Dataset: Dataset (GitHub, houssemradhouane/CNN-Algorithm-for-Image-Classification). Classes: CPU cooler, Case, Headphone, Keyboard, Mouse, Speaker, case, cooler, headphone, keyboard, mouse, speaker.

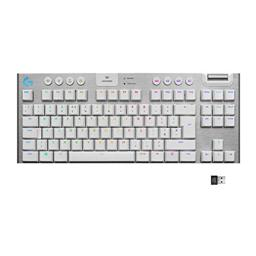
Label: Keyboard

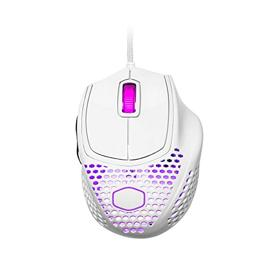
Label: Mouse

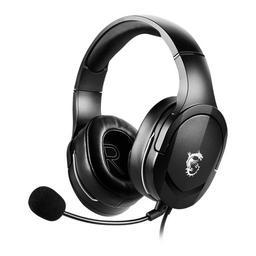
Label: headphone

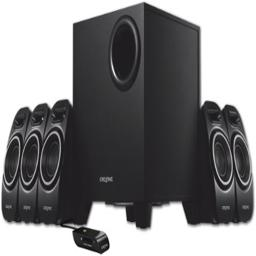
Label: Speaker

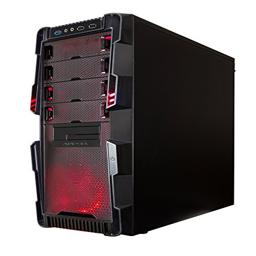
Label: Case

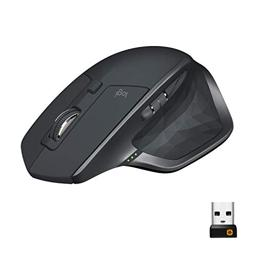
Label: mouse
